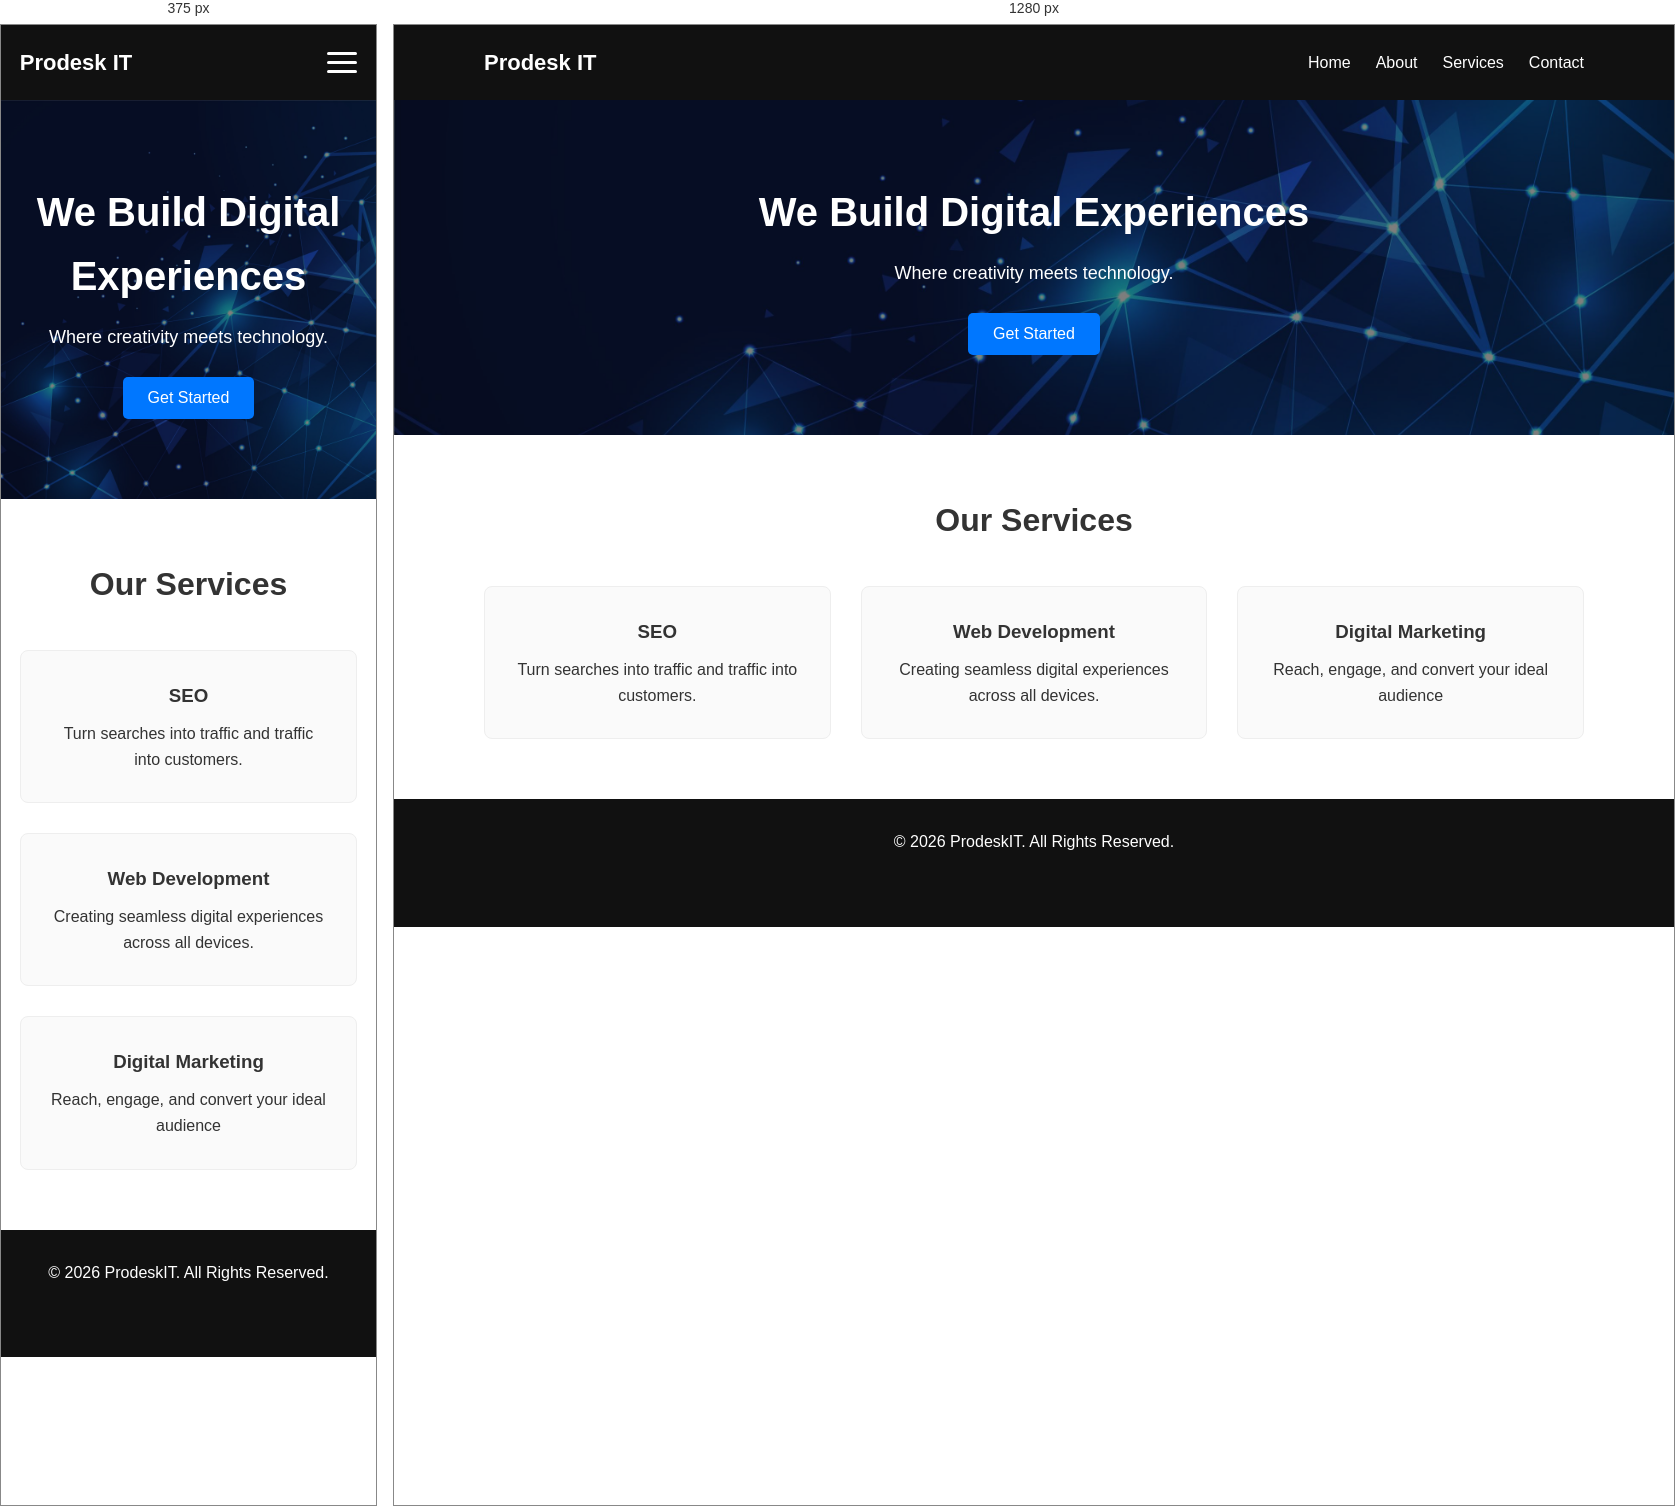
Rendered at 375 px and 1280 px, left to right.

<!-- file: index.html -->
<!DOCTYPE html>
<html lang="en">
<head>
  <meta charset="UTF-8">
  <meta name="viewport" content="width=device-width, initial-scale=1.0">
  <title>Prodesk IT</title>
  <link rel="stylesheet" href="https://cdnjs.cloudflare.com/ajax/libs/font-awesome/6.5.0/css/all.min.css">

     <!-- LINK TO EXTERNAL CSS -->
   <link rel="stylesheet" href="style.css">
</head>
<body>

 <!-- NAVBAR -->
<header>
  <div class="container navbar">
    <div class="logo">Prodesk IT</div>
      <!-- Desktop Menu -->
  <ul class="nav-links">
    <li><a href="#">Home</a></li>
    <li><a href="#">About</a></li>
    <li><a href="#">Services</a></li>
    <li><a href="#">Contact</a></li>
  </ul>

    <!-- Hamburger -->
    <label class="hamburger-menu">
      <input type="checkbox">
    </label>

    <!-- Sidebar -->
    <aside class="sidebar">
      <nav>
        <div>Home</div>
        <div>About</div>
        <div>Services</div>
        <div>Contact</div>
      </nav>
    </aside>
   </div>
</header>
<!-- HERO SECTION -->
<section class="hero">
  <div class="container">
    <h1>We Build Digital Experiences</h1>
    <p>Where creativity meets technology.</p>
    <button class="btn">Get Started</button>
  </div>
</section>

<!-- SERVICES SECTION -->
<section class="services">
  <div class="container">
    <h2>Our Services</h2>
    <div class="service-grid">
      <div class="service">
        <h3>SEO</h3>
        <p>Turn searches into traffic and traffic into customers.</p>
      </div>
      <div class="service">
        <h3>Web Development</h3>
        <p>Creating seamless digital experiences across all devices.</p>
      </div>
      <div class="service">
        <h3>Digital Marketing</h3>
        <p>Reach, engage, and convert your ideal audience</p>
      </div>
    </div>
  </div>
</section>

<!-- FOOTER -->
<footer>
  <p>© 2026 ProdeskIT. All Rights Reserved.</p>
  <div class="social">
   <a href=""><i class="fab fa-youtube"></i></a>
   <a href=""><i class="fab fa-instagram"></i></a>
   <a href=""><i class="fab fa-linkedin"></i></a>
   <a href=""><i class="fab fa-facebook"></i></a>
  </div>
</footer>

</body>
</html>

/* @media block from style.css */
@media (max-width: 768px){

  .nav-links{
    display: none;
  }

  .hamburger-menu{
    display:flex;
    position: relative;
    z-index: 10000;
  }

  .sidebar{
   position: fixed;
   top: 0;
   right: 0;

   height: 100vh;
   width: 100%;
  
   background: #111;
   color: white;

   padding-top: 80px;

   transform: translateX(100%);
   transition: transform 0.3s ease;

   z-index: 9999;

   display: flex;
   flex-direction: column;
}

  .hamburger-menu:has(input:checked) + .sidebar{
     transform: translateX(0);
  }
   .sidebar nav{
    display: flex;
    flex-direction: column;
  }

  .sidebar nav div{
    padding: 18px 20px;
    font-size: 25px;
    color: white;
    border-bottom: 1px solid #222;
  }
  .service-grid{
    grid-template-columns: 1fr;
  }
}